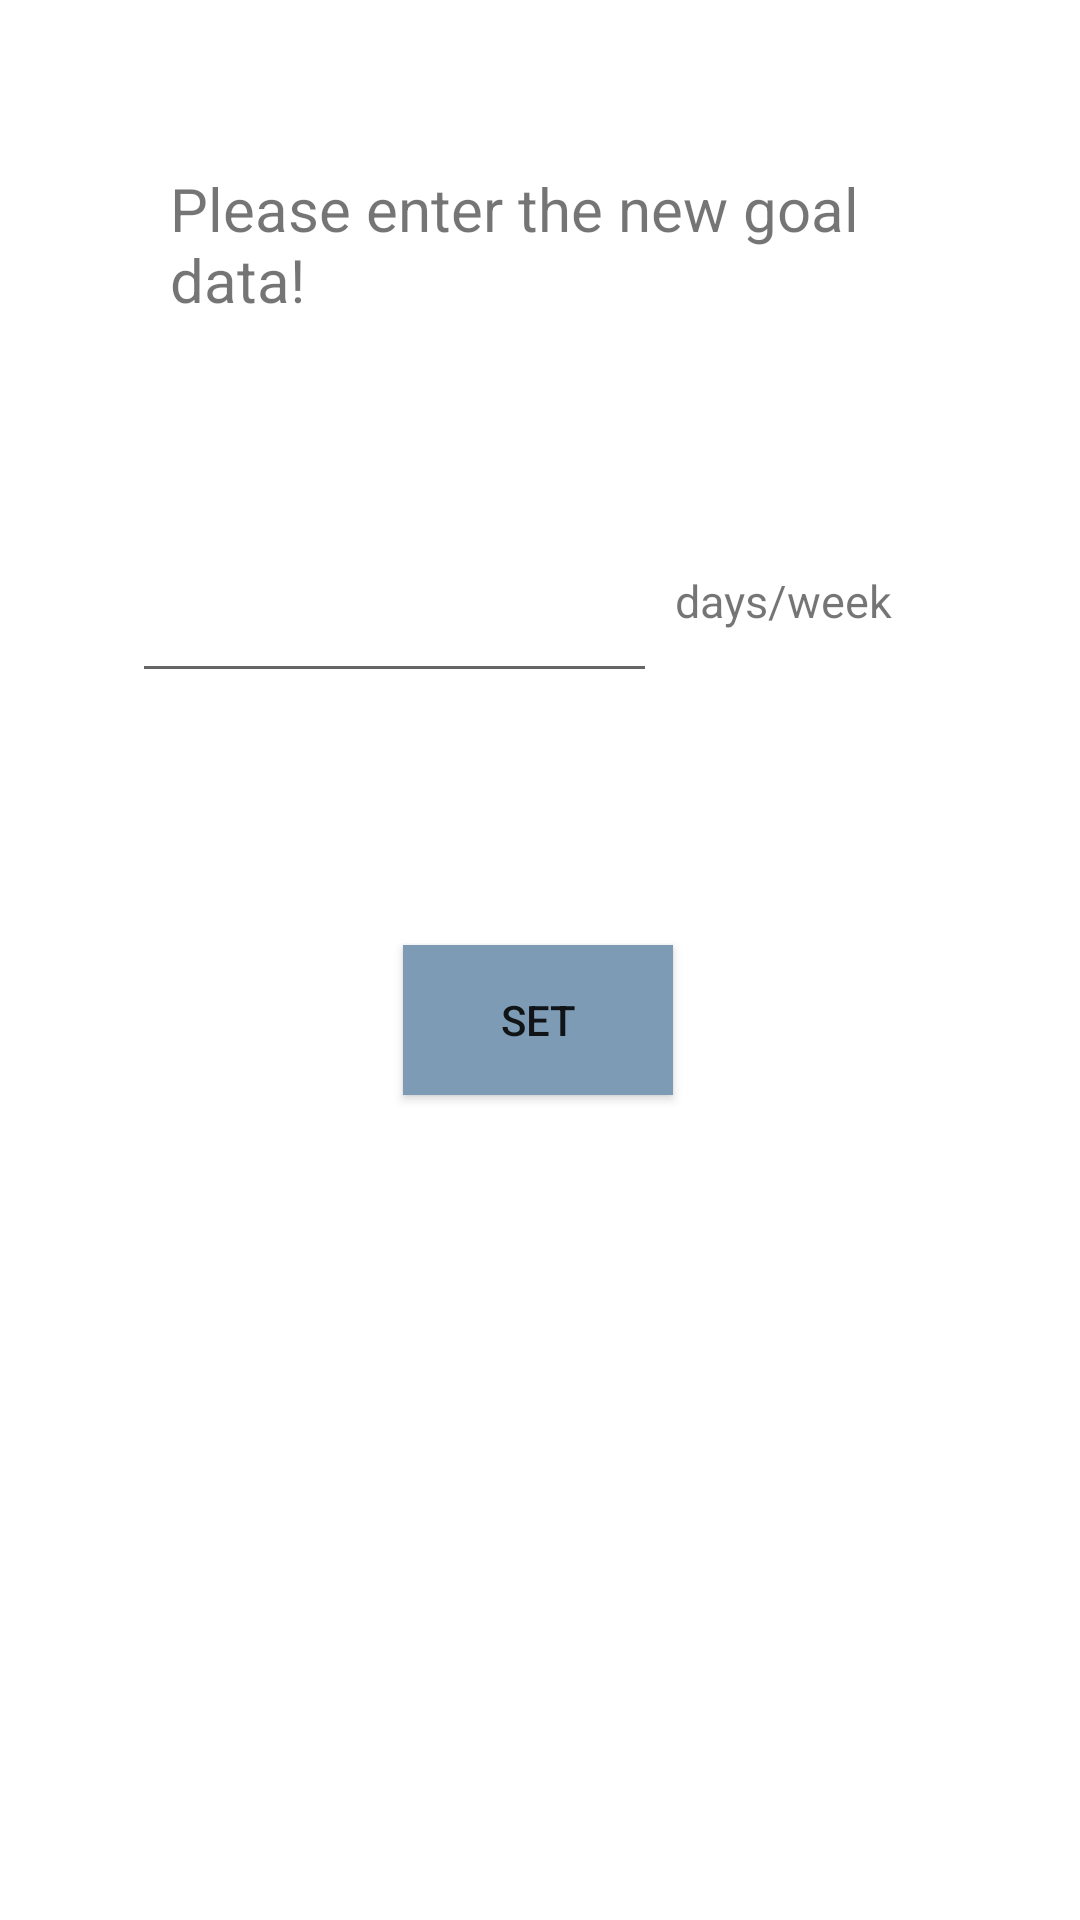

Write the Android layout XML for this screen, with the resource values it uses.
<!-- AndroidManifest.xml: application theme Theme.GetFit -->
<!-- res/layout/fragment_goal_change.xml -->
<?xml version="1.0" encoding="utf-8"?>
<androidx.constraintlayout.widget.ConstraintLayout
    xmlns:android="http://schemas.android.com/apk/res/android"
    xmlns:app="http://schemas.android.com/apk/res-auto"
    xmlns:tools="http://schemas.android.com/tools"
    android:layout_width="match_parent"
    android:layout_height="match_parent"
    tools:context=".fragments.GoalChangeFragment">


    <TextView
        android:id="@+id/tvTitleGoal"
        android:layout_width="247dp"
        android:layout_height="54dp"
        android:layout_marginTop="56dp"
        android:text="@string/please_enter_the_new_goal_data"
        android:textSize="20sp"
        app:layout_constraintEnd_toEndOf="parent"
        app:layout_constraintStart_toStartOf="parent"
        app:layout_constraintTop_toTopOf="parent" />

    <EditText
        android:id="@+id/etNewGoal"
        android:layout_width="175dp"
        android:layout_height="57dp"
        android:layout_marginStart="44dp"
        android:layout_marginTop="64dp"
        android:inputType="number"
        android:minHeight="48dp"
        app:layout_constraintStart_toStartOf="parent"
        app:layout_constraintTop_toBottomOf="@+id/tvTitleGoal"
        tools:ignore="SpeakableTextPresentCheck" />

    <TextView
        android:layout_width="118dp"
        android:layout_height="50dp"
        android:layout_marginTop="80dp"
        android:text="@string/days_week"
        android:textSize="15sp"
        app:layout_constraintEnd_toEndOf="parent"
        app:layout_constraintHorizontal_bias="0.256"
        app:layout_constraintStart_toEndOf="@+id/etNewGoal"
        app:layout_constraintTop_toBottomOf="@+id/tvTitleGoal" />

    <Button
        android:id="@+id/btnSetGoal"
        android:layout_width="90dp"
        android:layout_height="50dp"
        android:layout_marginTop="84dp"
        android:text="@string/set"
        android:background="@color/blue_light"
        app:backgroundTint="@null"
        app:layout_constraintEnd_toEndOf="parent"
        app:layout_constraintHorizontal_bias="0.498"
        app:layout_constraintStart_toStartOf="parent"
        app:layout_constraintTop_toBottomOf="@+id/etNewGoal" />

</androidx.constraintlayout.widget.ConstraintLayout>
<!-- resources referenced by this layout -->
<resources>
  <color name="blue_light">#7D9BB4</color>
  <string name="days_week">days/week</string>
  <string name="please_enter_the_new_goal_data">Please enter the new goal data!</string>
  <string name="set">SET</string>
  <style name="Theme.GetFit" parent="Theme.MaterialComponents.DayNight.DarkActionBar">
          
          <item name="colorPrimary">@color/blue_dark</item>
          <item name="colorPrimaryVariant">@color/blue_light</item>
          <item name="colorOnPrimary">@color/white</item>
          
          <item name="colorSecondary">@color/teal_200</item>
          <item name="colorSecondaryVariant">@color/teal_700</item>
          <item name="colorOnSecondary">@color/black</item>
          
          <item name="android:statusBarColor" tools:targetApi="l">@color/blue_dark</item>
          
          <item name="android:datePickerStyle">@style/MyDatePicker</item>
      </style>
  <color name="blue_dark">#474D6F</color>
  <color name="white">#FFFFFFFF</color>
  <color name="teal_200">#FF03DAC5</color>
  <color name="teal_700">#FF018786</color>
  <color name="black">#FF000000</color>
  <style name="MyDatePicker" parent="android:Widget.Material.Light.DatePicker">
          <item name="android:datePickerMode">spinner</item>
      </style>
</resources>
